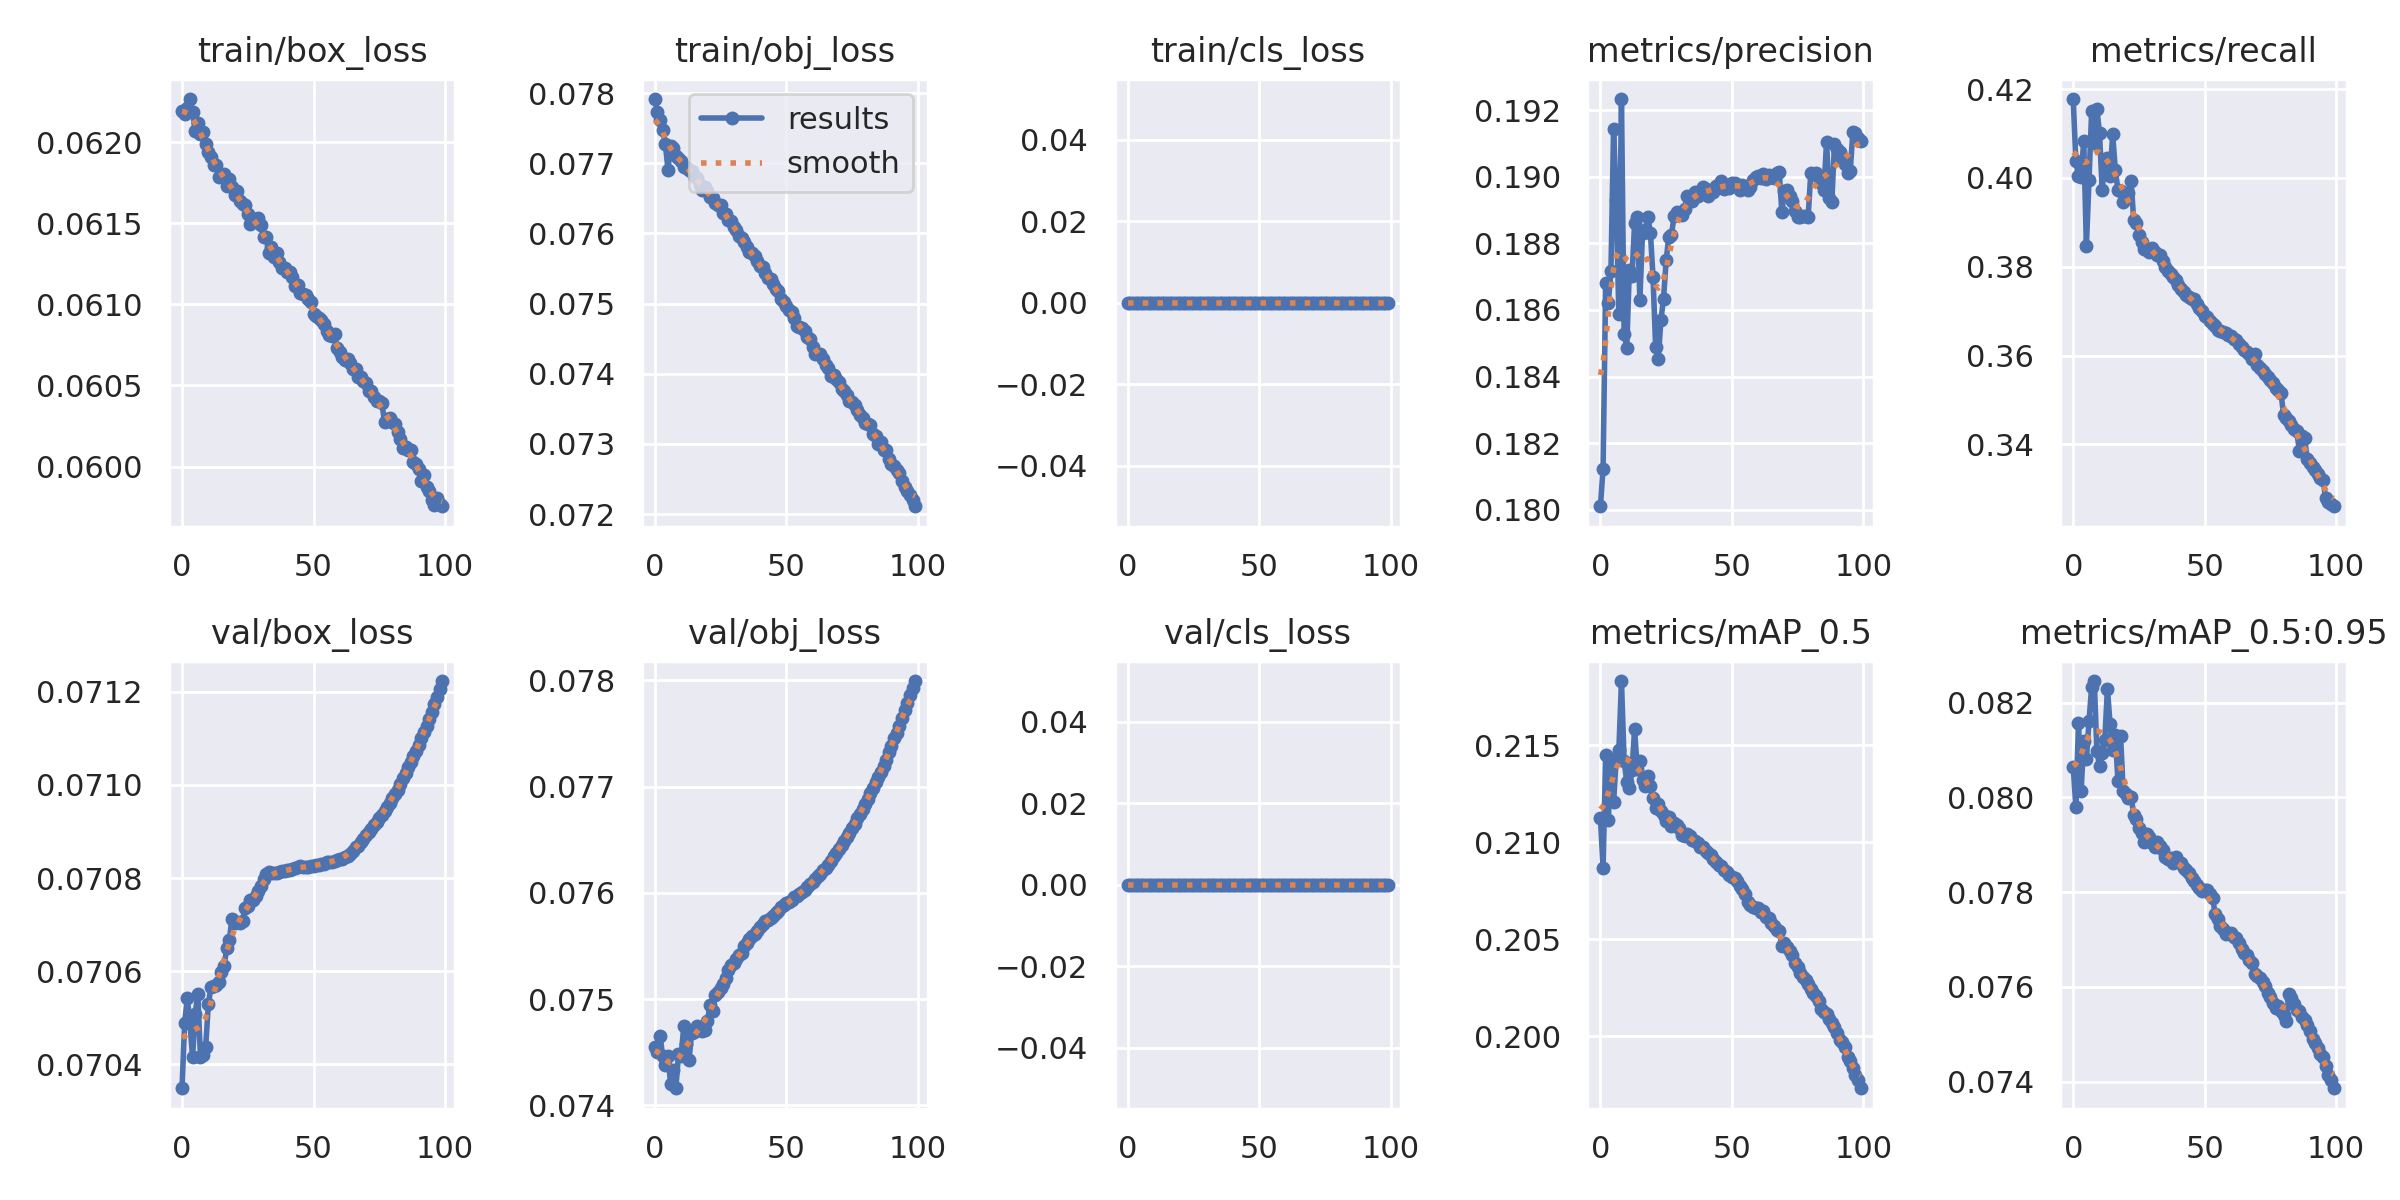

Data behind this chart, as committed beside it:
epoch, train/box_loss, train/obj_loss, train/cls_loss, metrics/precision, metrics/recall, metrics/mAP_0.5, metrics/mAP_0.5:0.95, val/box_loss, val/obj_loss, val/cls_loss, x/lr0, x/lr1, x/lr2
0, 0.06219, 0.07791, 0, 0.1801, 0.4178, 0.2112, 0.08064, 0.07035, 0.07455, 0, 0.07002, 0.003331, 0.003331
1, 0.06218, 0.07773, 0, 0.1812, 0.4037, 0.2087, 0.07979, 0.07049, 0.0745, 0, 0.03995, 0.006599, 0.006599
2, 0.06221, 0.07761, 0, 0.1868, 0.4004, 0.2145, 0.08156, 0.07054, 0.07465, 0, 0.009818, 0.0098, 0.0098
3, 0.06227, 0.07747, 0, 0.1862, 0.4003, 0.2112, 0.08013, 0.07049, 0.07446, 0, 0.009703, 0.009703, 0.009703
4, 0.06219, 0.07727, 0, 0.1872, 0.4083, 0.214, 0.08119, 0.07042, 0.07438, 0, 0.009703, 0.009703, 0.009703
5, 0.06207, 0.07691, 0, 0.1914, 0.3846, 0.2121, 0.0808, 0.07051, 0.07447, 0, 0.009604, 0.009604, 0.009604
6, 0.06212, 0.07724, 0, 0.1893, 0.3995, 0.2143, 0.08161, 0.07055, 0.0742, 0, 0.009505, 0.009505, 0.009505
7, 0.06205, 0.07721, 0, 0.1859, 0.415, 0.2147, 0.08232, 0.07042, 0.07433, 0, 0.009406, 0.009406, 0.009406
8, 0.06206, 0.0771, 0, 0.1923, 0.4079, 0.2183, 0.08245, 0.07042, 0.07416, 0, 0.009307, 0.009307, 0.009307
9, 0.06199, 0.07708, 0, 0.1853, 0.4155, 0.2142, 0.08098, 0.07044, 0.07448, 0, 0.009208, 0.009208, 0.009208
10, 0.06194, 0.07703, 0, 0.1849, 0.4101, 0.2131, 0.08066, 0.07053, 0.07446, 0, 0.009109, 0.009109, 0.009109
11, 0.06191, 0.07695, 0, 0.1872, 0.3972, 0.2128, 0.08093, 0.07057, 0.07475, 0, 0.00901, 0.00901, 0.00901
12, 0.06186, 0.07694, 0, 0.187, 0.404, 0.2137, 0.0812, 0.07057, 0.07458, 0, 0.008911, 0.008911, 0.008911
13, 0.06186, 0.07691, 0, 0.1886, 0.4044, 0.2158, 0.08229, 0.07057, 0.07443, 0, 0.008812, 0.008812, 0.008812
14, 0.06179, 0.07688, 0, 0.1888, 0.4005, 0.2138, 0.08155, 0.07058, 0.07469, 0, 0.008713, 0.008713, 0.008713
15, 0.06179, 0.07681, 0, 0.1863, 0.4098, 0.2142, 0.08099, 0.0706, 0.07469, 0, 0.008614, 0.008614, 0.008614
16, 0.0618, 0.07679, 0, 0.1883, 0.4019, 0.2132, 0.08132, 0.07061, 0.07475, 0, 0.008515, 0.008515, 0.008515
17, 0.06173, 0.07669, 0, 0.1884, 0.3973, 0.2129, 0.08034, 0.07065, 0.07473, 0, 0.008416, 0.008416, 0.008416
18, 0.06177, 0.07661, 0, 0.1888, 0.3969, 0.2134, 0.0813, 0.07067, 0.0747, 0, 0.008317, 0.008317, 0.008317
19, 0.06173, 0.07666, 0, 0.1883, 0.3946, 0.2129, 0.08014, 0.07071, 0.07471, 0, 0.008218, 0.008218, 0.008218
20, 0.06167, 0.07661, 0, 0.187, 0.3954, 0.2123, 0.08006, 0.0707, 0.0748, 0, 0.008119, 0.008119, 0.008119
21, 0.0617, 0.07651, 0, 0.1849, 0.3966, 0.2118, 0.07999, 0.07071, 0.07494, 0, 0.00802, 0.00802, 0.00802
22, 0.06164, 0.0765, 0, 0.1845, 0.3992, 0.212, 0.08001, 0.0707, 0.07489, 0, 0.007921, 0.007921, 0.007921
23, 0.06162, 0.07644, 0, 0.1857, 0.3905, 0.2116, 0.07963, 0.07071, 0.07504, 0, 0.007822, 0.007822, 0.007822
24, 0.06161, 0.0764, 0, 0.1863, 0.3899, 0.2114, 0.07954, 0.07074, 0.07507, 0, 0.007723, 0.007723, 0.007723
25, 0.06156, 0.07641, 0, 0.1875, 0.3872, 0.2111, 0.07935, 0.07074, 0.0751, 0, 0.007624, 0.007624, 0.007624
26, 0.0615, 0.07629, 0, 0.1882, 0.3856, 0.2113, 0.07924, 0.07075, 0.07514, 0, 0.007525, 0.007525, 0.007525
27, 0.06152, 0.07627, 0, 0.1883, 0.384, 0.2109, 0.07906, 0.07075, 0.0752, 0, 0.007426, 0.007426, 0.007426
28, 0.06152, 0.07619, 0, 0.1888, 0.3839, 0.211, 0.07923, 0.07076, 0.07528, 0, 0.007327, 0.007327, 0.007327
29, 0.06153, 0.07617, 0, 0.189, 0.3833, 0.2109, 0.07916, 0.07077, 0.07533, 0, 0.007228, 0.007228, 0.007228
30, 0.06149, 0.07609, 0, 0.1889, 0.3843, 0.2107, 0.07903, 0.07078, 0.07534, 0, 0.007129, 0.007129, 0.007129
31, 0.06142, 0.07604, 0, 0.1889, 0.3833, 0.2104, 0.07896, 0.0708, 0.07538, 0, 0.00703, 0.00703, 0.00703
32, 0.06142, 0.07597, 0, 0.189, 0.3826, 0.2103, 0.07906, 0.07081, 0.07541, 0, 0.006931, 0.006931, 0.006931
33, 0.06132, 0.07594, 0, 0.1894, 0.3826, 0.2104, 0.07898, 0.07081, 0.07544, 0, 0.006832, 0.006832, 0.006832
34, 0.06135, 0.07587, 0, 0.1894, 0.3814, 0.2103, 0.07888, 0.07081, 0.0755, 0, 0.006733, 0.006733, 0.006733
35, 0.06129, 0.07581, 0, 0.1893, 0.38, 0.2101, 0.07873, 0.07081, 0.07553, 0, 0.006634, 0.006634, 0.006634
36, 0.06132, 0.07573, 0, 0.1895, 0.3791, 0.2101, 0.0787, 0.07081, 0.07557, 0, 0.006535, 0.006535, 0.006535
37, 0.06126, 0.07572, 0, 0.1894, 0.3783, 0.21, 0.07872, 0.07081, 0.07559, 0, 0.006436, 0.006436, 0.006436
38, 0.06123, 0.07568, 0, 0.1895, 0.3777, 0.2097, 0.0786, 0.07082, 0.07561, 0, 0.006337, 0.006337, 0.006337
39, 0.06123, 0.0756, 0, 0.1897, 0.3769, 0.2098, 0.07873, 0.07082, 0.07564, 0, 0.006238, 0.006238, 0.006238
40, 0.0612, 0.07554, 0, 0.1896, 0.3758, 0.2095, 0.07864, 0.07082, 0.07568, 0, 0.006139, 0.006139, 0.006139
41, 0.0612, 0.07552, 0, 0.1894, 0.3749, 0.2094, 0.07862, 0.07082, 0.07571, 0, 0.00604, 0.00604, 0.00604
42, 0.06117, 0.07543, 0, 0.1895, 0.3743, 0.2094, 0.07852, 0.07082, 0.07573, 0, 0.005941, 0.005941, 0.005941
43, 0.06111, 0.07537, 0, 0.1895, 0.3736, 0.2092, 0.07848, 0.07082, 0.07575, 0, 0.005842, 0.005842, 0.005842
44, 0.06112, 0.07534, 0, 0.1897, 0.3732, 0.209, 0.07839, 0.07082, 0.07577, 0, 0.005743, 0.005743, 0.005743
45, 0.06107, 0.07527, 0, 0.1897, 0.3728, 0.2088, 0.07831, 0.07082, 0.07579, 0, 0.005644, 0.005644, 0.005644
46, 0.06107, 0.07521, 0, 0.1899, 0.3727, 0.2088, 0.07823, 0.07082, 0.07581, 0, 0.005545, 0.005545, 0.005545
47, 0.06106, 0.07518, 0, 0.1896, 0.3717, 0.2086, 0.07815, 0.07082, 0.07583, 0, 0.005446, 0.005446, 0.005446
48, 0.06103, 0.07506, 0, 0.1898, 0.3707, 0.2085, 0.07808, 0.07082, 0.07587, 0, 0.005347, 0.005347, 0.005347
49, 0.06101, 0.07502, 0, 0.1897, 0.37, 0.2083, 0.07801, 0.07082, 0.07588, 0, 0.005248, 0.005248, 0.005248
50, 0.06094, 0.07496, 0, 0.1898, 0.369, 0.2082, 0.07804, 0.07082, 0.07591, 0, 0.005149, 0.005149, 0.005149
51, 0.06093, 0.07491, 0, 0.1898, 0.3687, 0.2082, 0.07805, 0.07083, 0.07591, 0, 0.00505, 0.00505, 0.00505
52, 0.06092, 0.07487, 0, 0.1897, 0.3679, 0.208, 0.07797, 0.07083, 0.07593, 0, 0.004951, 0.004951, 0.004951
53, 0.0609, 0.07479, 0, 0.1896, 0.3671, 0.2077, 0.07788, 0.07083, 0.07596, 0, 0.004852, 0.004852, 0.004852
54, 0.06088, 0.07468, 0, 0.1898, 0.3667, 0.2076, 0.07753, 0.07083, 0.07597, 0, 0.004753, 0.004753, 0.004753
55, 0.06084, 0.07466, 0, 0.1897, 0.3658, 0.2073, 0.07743, 0.07083, 0.07599, 0, 0.004654, 0.004654, 0.004654
56, 0.06081, 0.07465, 0, 0.1896, 0.3656, 0.2069, 0.07729, 0.07083, 0.07601, 0, 0.004555, 0.004555, 0.004555
57, 0.06081, 0.07461, 0, 0.1897, 0.3653, 0.2068, 0.07722, 0.07083, 0.07602, 0, 0.004456, 0.004456, 0.004456
58, 0.06082, 0.07453, 0, 0.1899, 0.365, 0.2067, 0.07711, 0.07084, 0.07605, 0, 0.004357, 0.004357, 0.004357
59, 0.06073, 0.0745, 0, 0.19, 0.3646, 0.2066, 0.07713, 0.07084, 0.07608, 0, 0.004258, 0.004258, 0.004258
... 40 more rows
